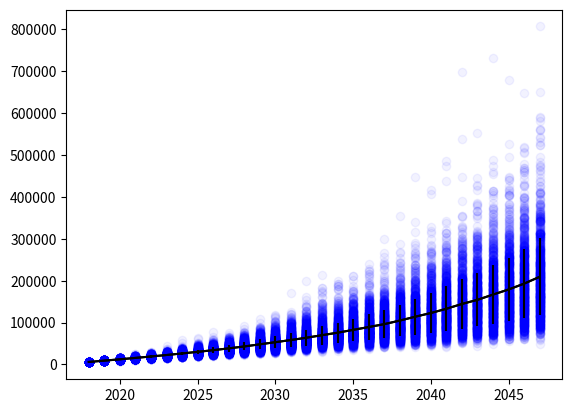

This chart was generated by the following Python code:
"""
Suppose now that the retirement account contains three classes of investments:
Canadian stocks, foreign stocks, and bonds. The yields on these three
investments each vary randomly but with some correlation. Here is the yield
information for each investment:

mu_C = 0.08
sigma_C = 0.15

mu_F = 0.08
sigma_F = 0.15

mu_B = 0.05
sigma_B = 0.07

rho_CF = 0.50
rho_CB = 0.20
rho_FB = 0.05

On January 1 of each year you put $1000 into each class of investment.
Show the distribution of the total amount of money in your account on
Dec 31, 2047. What are the mean and SD?

(Hint: generate a random yield drawn from a Gaussian distribution for the first
investment. Then generate a second Gaussian random number,
and form a linear combination of it and the first Gaussian number that will
have the desired SD and covariance. This is the yield of the second investment.
Then generate a third random number, and form a linear combination of all
three that will give the correct SD and covariance for the yield of this
combination with the other two yields.)
"""

import matplotlib.pyplot as plt
import numpy as np
import random

trials = np.array(range(1000))
years = np.array(range(2018, 2048))
values = np.zeros((len(trials), len(years)))

for i, trial in enumerate(trials):
    current_value_C = 1000
    current_value_F = 1000
    current_value_B = 1000
    for j, year in enumerate(years):
        # canadian stocks yield
        yld_C = random.gauss(mu=0.08, sigma=0.15)
        Y = random.gauss(mu=0, sigma=0.15)  # another Gaussian
        yld_F = Y - yld_C  # linear combo to get foreign stock yield
        yld_B = random.gauss(mu=0.05, sigma=0.174785583) + Y  # same w bonds
        current_value_C = 1000 + (1+yld_C) * current_value_C
        current_value_F = 1000 + (1+yld_F) * current_value_F
        current_value_B = 1000 + (1+yld_B) * current_value_B
        values[i, j] = current_value_C + current_value_F + current_value_B
    plt.scatter(years, values[i], alpha=0.05, c='b')
averages = np.mean(values, axis=0)
stds = np.std(values, axis=0)
plt.plot(years, averages, c='k')
plt.errorbar(years, averages, stds, c='k')
plt.savefig("q4_b.png")

print("Value Dec 31, 2047:", averages[-1])
print("Standard deviation:", stds[-1])
